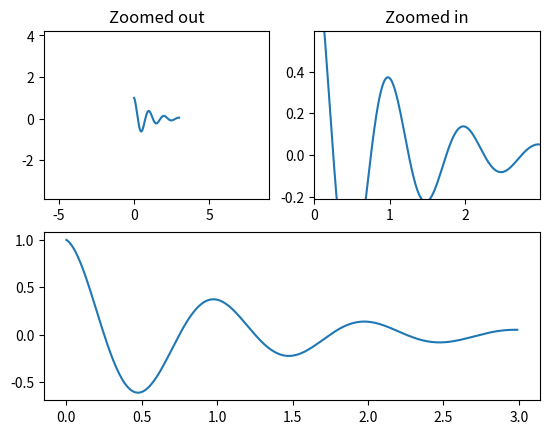

Write Python code to recreate this figure.
'''
Created on Sep 25, 2019

[redacted]
'''
import numpy as np
import matplotlib.pyplot as plt


def f(t):
    return np.exp(-t) * np.cos(2*np.pi*t)


t1 = np.arange(0.0, 3.0, 0.01)

ax1 = plt.subplot(212)
ax1.margins(0.05)           # Default margin is 0.05, value 0 means fit
ax1.plot(t1, f(t1))

ax2 = plt.subplot(221)
ax2.margins(2, 2)           # Values >0.0 zoom out
ax2.plot(t1, f(t1))
ax2.set_title('Zoomed out')

ax3 = plt.subplot(222)
ax3.margins(x=0, y=-0.25)   # Values in (-0.5, 0.0) zooms in to center
ax3.plot(t1, f(t1))
ax3.set_title('Zoomed in')

plt.show()